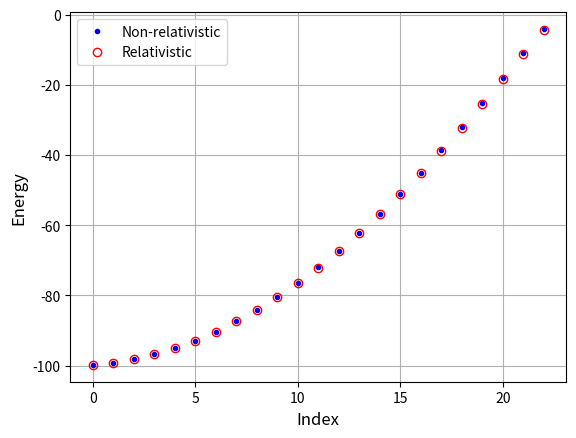

Reproduce this figure in Python.
"""
 This script determines the eigen energies for a quantum particle
 with a rectuangular-like confining potential. It does so by setting up 
 both the non-relativistic Schrödigner Hamiltonian and the relativistic 
 Dirac Hamiltonian numerically and diagonalizing them.

 It uses the Fast Fourier transform for estimating the kinetic energy.
 A comparison between relativistic and non-relativistic bound states is
 plotted - in addition to the full relativistic spectrum. The latter 
 consist of both pseudo continuum states and bound states.

 Numerical inputs:
   L       - The extension of the spatial grid 
   N       - The number of grid points
 
 Input for the confining potential:
   V0      - The "height" of the potetial (must be negative for a well)
   w       - The width of the potential
   s       - Smoothness parameter, rectangular well for s -> infinity

 All inputs are hard coded initially.
"""

# Libraries
import numpy as np
from matplotlib import pyplot as plt

# Constants
# Unit mass
m = 1
# The speed of light
c = 137

# Numerical grid parameters
L = 20
N = 512


# Inputs for the smoothly rectangular potential
V0 = -100           # Height, i.e. negative debth
w = 5               # Width
s = 20              # Smootness

# Set up grid
x = np.linspace(-L/2, L/2, N)
h = L/(N-1)

# Determine double derivative by means of the fast Fourier transform.
# Set up vector of k-values
k_max = np.pi/h
dk = 2*k_max/N
k = np.append(np.linspace(0, k_max-dk, int(N/2)), 
              np.linspace(-k_max, -dk, int(N/2)))
# Transform identity matrix
TransIdentity = np.fft.fft(np.identity(N, dtype=complex), axis = 0)
# Multiply by (ik)^1 and with (ik)^2, respelctively
Pmat = np.matmul(np.diag(1j*k), TransIdentity)
Tmat = np.matmul(np.diag(-k**2), TransIdentity)
# Transform back to x-representation. 
Pmat = np.fft.ifft(Pmat, axis = 0)
Tmat = np.fft.ifft(Tmat, axis = 0)
# Correct pre-factor
Pmat = -1j*Pmat
Tmat = -1/2*Tmat    

# Potential (as function)
def Vpot(x):
    return V0/(np.exp(s*(np.abs(x)-w/2))+1.0)

# Non-relativistic Hamiltonian
HamSchrod = Tmat + np.diag(Vpot(x))

# Diagaonalize non-relativistic Hamiltonian (Hermitian matrix)
EvectorSchrod, aux = np.linalg.eigh(HamSchrod)
EvectorSchrod = EvectorSchrod

# Dirac Hamiltonian
HamDirac = np.zeros((2*N, 2*N), dtype = 'complex')
# Upper left block
HamDirac[0:N, 0:N] = np.diag(Vpot(x)) + m*c**2*np.identity(N)
# Lower right block
HamDirac[N:(2*N), N:(2*N)] = np.diag(Vpot(x)) - m*c**2*np.identity(N)
# Upper right block
HamDirac[0:N, N:(2*N)] = c*Pmat 
# Lower left block
HamDirac[N:(2*N), 0:N] = c*Pmat

# Diagaonalize relativistic Hamiltonian (Hermitian matrix)
EvectorDirac, aux = np.linalg.eigh(HamDirac)
EvectorDirac = EvectorDirac

# Find the eigenenergies for bound states
BoundIndexSchrod = np.where(EvectorSchrod < 0)
BoundIndexDirac = np.where((EvectorDirac > -m*c**2) & \
                              (EvectorDirac < m*c**2))

# Plot bound energies
plt.figure(1)
plt.clf()
plt.plot(EvectorSchrod[BoundIndexSchrod], '.', color = 'blue', 
         label = 'Non-relativistic')
plt.plot(EvectorDirac[BoundIndexDirac] - m*c**2, 'o', color = 'red', 
         fillstyle = 'none', label = 'Relativistic')
plt.grid()
plt.xlabel('Index', fontsize = 12)
plt.ylabel('Energy', fontsize = 12)
plt.legend()
plt.show()